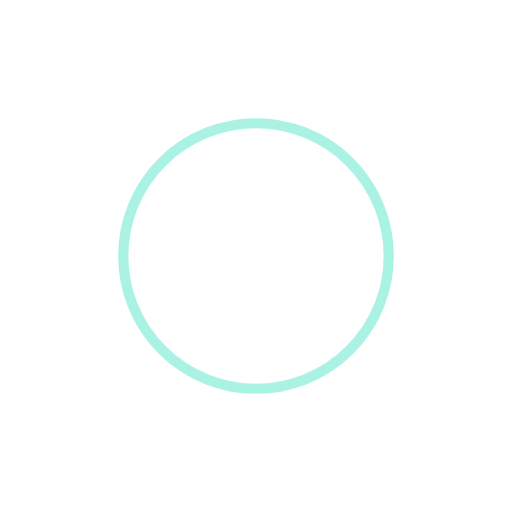
t = 0.00 s
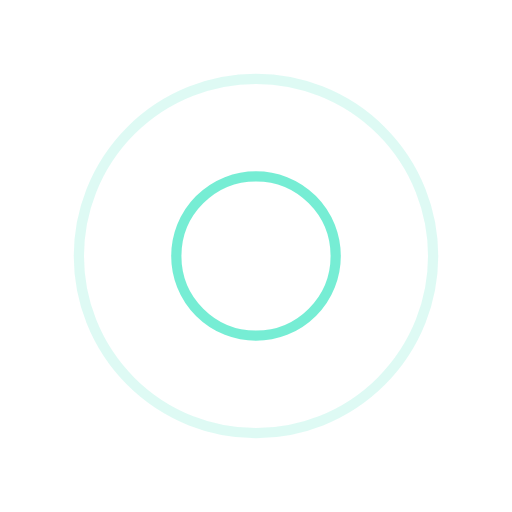
t = 0.39 s
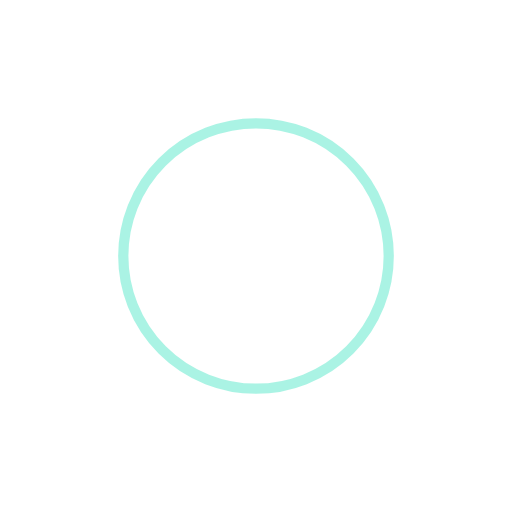
t = 0.77 s
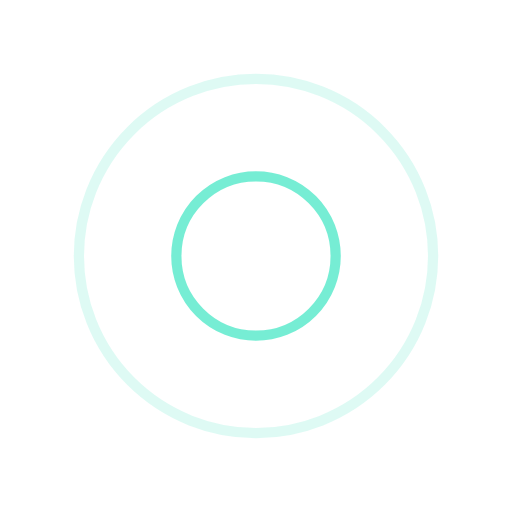
t = 1.15 s

The animated SVG that drew these frames (rendered in a browser with its animation timeline set to each time). Animation: 4 SMIL elements (animate=4); one cycle of 1.54 s, repeats indefinitely.

<?xml version="1.0" encoding="utf-8"?>
<svg xmlns="http://www.w3.org/2000/svg" xmlns:xlink="http://www.w3.org/1999/xlink" style="margin: auto; display: block; shape-rendering: auto;" width="200px" height="200px" viewBox="0 0 100 100" preserveAspectRatio="xMidYMid">
<circle cx="50" cy="50" r="0" fill="none" stroke="#55e8c9" stroke-width="2">
  <animate attributeName="r" repeatCount="indefinite" dur="1.5384615384615383s" values="0;40" keyTimes="0;1" keySplines="0 0.2 0.8 1" calcMode="spline" begin="0s"></animate>
  <animate attributeName="opacity" repeatCount="indefinite" dur="1.5384615384615383s" values="1;0" keyTimes="0;1" keySplines="0.2 0 0.8 1" calcMode="spline" begin="0s"></animate>
</circle><circle cx="50" cy="50" r="0" fill="none" stroke="#55e8c9" stroke-width="2">
  <animate attributeName="r" repeatCount="indefinite" dur="1.5384615384615383s" values="0;40" keyTimes="0;1" keySplines="0 0.2 0.8 1" calcMode="spline" begin="-0.7692307692307692s"></animate>
  <animate attributeName="opacity" repeatCount="indefinite" dur="1.5384615384615383s" values="1;0" keyTimes="0;1" keySplines="0.2 0 0.8 1" calcMode="spline" begin="-0.7692307692307692s"></animate>
</circle>
<!-- [ldio] generated by https://loading.io/ --></svg>